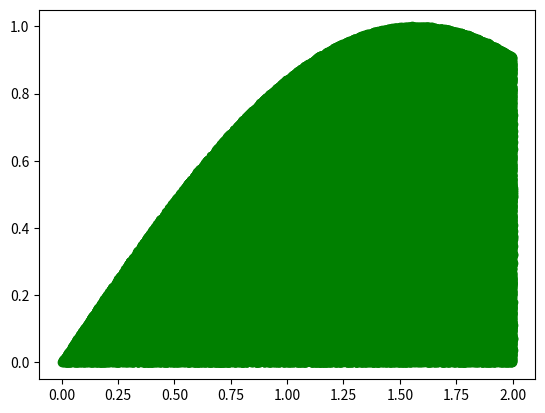

The matplotlib source for this figure:
import numpy as np
import matplotlib.pyplot as plt
import math 
import time
import random 

xVal=[]
yVal=[]
def f(x):
	return np.sin(x)


def g(x):
	return np.cos(x)


def integrate(a,b,N):
    se =0
    so =0    
    dab=(f(a)+f(b))
    h=(b-a)/N
    for i in range(1,N):
        xi=a+h*i
        if i%2==0:
            se=se+2*f(xi)
        else:
            so=so+4*f(xi)
    s=se+so+dab
    return s *(h/3)


def trap(a,b,n):
	x=a
	h=(b-a)/n
	total =0
	for i in range(int(n)):
		total= total+(f(x)+f(x+h))
		x=x+h
	return total*(h/2) 

def monteCarlo(xRange,yRange,n):
	global xVal,yVal
	area=(xRange[0]+xRange[1])*(xRange[0]+xRange[1])
	total=0
	for r in range (n):
		a=xRange[0]+xRange[1]*random.random()
		b=yRange[0]+yRange[1]*random.random()
		if b<f(a):
			total+=1
			xVal.append(a)
			yVal.append(b)
	return (total/n)*area


xRange=[0,2]
yRange=[0,2]
startPoint=xRange[0]
endPoint=xRange[1]
st=time.time()

print("the monte carlo function result was ", monteCarlo(xRange,yRange,500000), " this result took " ,time.time()-st, " seconds")
st=time.time()
print("the trapazoid method result was  ",trap(startPoint,endPoint,2000) ," this result took " ,time.time()-st, " seconds")
st=time.time()
print("simpsons method produced the result " , integrate(startPoint,endPoint,80)," this result took " ,time.time()-st, " seconds")
x=[]
y=[]
for r in np.arange(startPoint,endPoint,.1):
	x.append(r)
	y.append(f(r))
plt.plot(x,y,'-',color='blue')
plt.plot(xVal,yVal,marker='o',linestyle='',color="green")
plt.show()